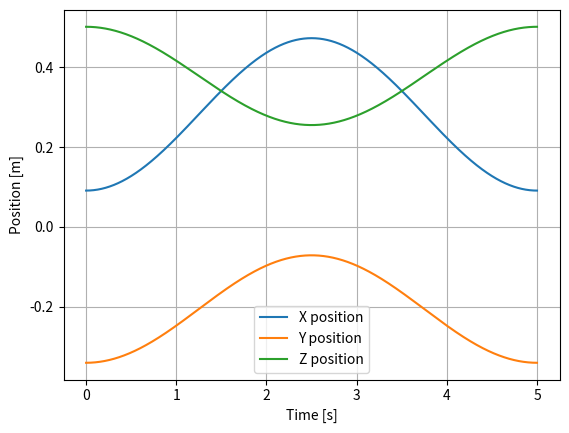
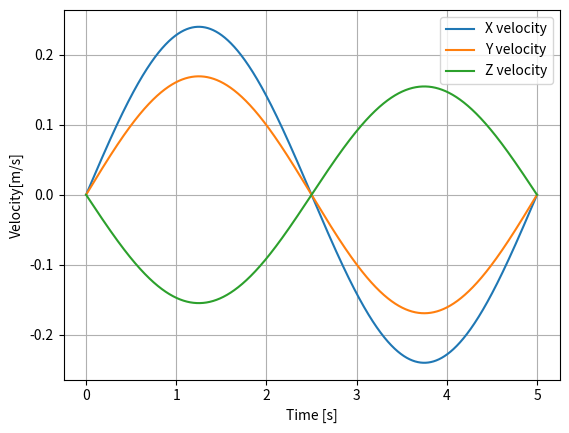
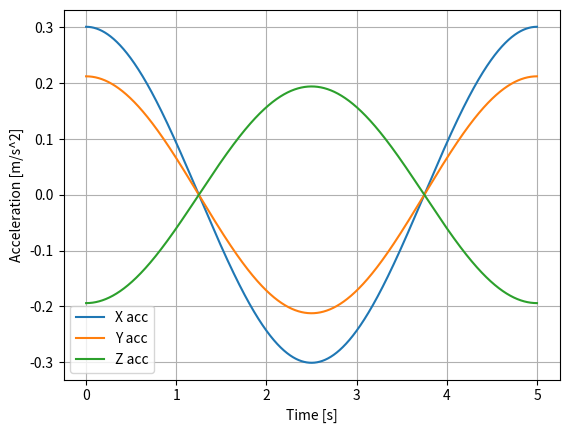

Write the Python code that produced these figures, in order.
import numpy as np
import time
import matplotlib.pyplot as plt

class PathPlanSine(object):
    def __init__(self, pose_init, pose_desired, total_time):
        self.position_init = pose_init[:3]
        self.position_des = pose_desired[:3]
        self.tfinal = total_time

    def trajectory_planning(self, t):
        X_init, Y_init, Z_init = self.position_init
        X_final, Y_final, Z_final = self.position_des

        x_traj = 0.5 * (X_final - X_init) * (1 - np.cos(2 * np.pi * t / self.tfinal)) + X_init
        y_traj = 0.5 * (Y_final - Y_init) * (1 - np.cos(2 * np.pi * t / self.tfinal)) + Y_init
        z_traj = 0.5 * (Z_final - Z_init) * (1 - np.cos(2 * np.pi * t / self.tfinal)) + Z_init
        position = np.array([x_traj, y_traj, z_traj])

        vx = 0.5 * (X_final - X_init) * (2 * np.pi / self.tfinal) * np.sin(2 * np.pi * t / self.tfinal)
        vy = 0.5 * (Y_final - Y_init) * (2 * np.pi / self.tfinal) * np.sin(2 * np.pi * t / self.tfinal)
        vz = 0.5 * (Z_final - Z_init) * (2 * np.pi / self.tfinal) * np.sin(2 * np.pi * t / self.tfinal)
        velocity = np.array([vx, vy, vz])

        ax = 0.5 * (X_final - X_init) * (2 * np.pi / self.tfinal) ** 2 * np.cos(2 * np.pi * t / self.tfinal)
        ay = 0.5 * (Y_final - Y_init) * (2 * np.pi / self.tfinal) ** 2 * np.cos(2 * np.pi * t / self.tfinal)
        az = 0.5 * (Z_final - Z_init) * (2 * np.pi / self.tfinal) ** 2 * np.cos(2 * np.pi * t / self.tfinal)
        acceleration = np.array([ax, ay, az])

        return [position, velocity, acceleration]

if __name__ == "__main__":
    pose_init = np.array([0.091, -0.34, 0.501])
    pose_des = np.array([0.4725, -0.071, 0.255])
    tfinal = 5

    trajectory = PathPlanSine(pose_init, pose_des, tfinal)

    posx, posy, posz = [], [], []
    v_x, v_y, v_z = [], [], []
    a_x, a_y, a_z = [], [], []
    time_range = []

    t_start = time.time()
    while time.time() - t_start < tfinal:
        t_current = time.time() - t_start
        [position, velocity, acceleration] = trajectory.trajectory_planning(t_current)

        posx.append(position[0])
        posy.append(position[1])
        posz.append(position[2])

        v_x.append(velocity[0])
        v_y.append(velocity[1])
        v_z.append(velocity[2])

        a_x.append(acceleration[0])
        a_y.append(acceleration[1])
        a_z.append(acceleration[2])

        time_range.append(t_current)

    # Plotear con pyplot
    plt.figure()
    plt.plot(time_range, posx, label='X position')
    plt.plot(time_range, posy, label='Y position')
    plt.plot(time_range, posz, label='Z position')
    plt.legend()
    plt.grid()
    plt.ylabel('Position [m]')
    plt.xlabel('Time [s]')

    plt.figure()
    plt.plot(time_range, v_x, label='X velocity')
    plt.plot(time_range, v_y, label='Y velocity')
    plt.plot(time_range, v_z, label='Z velocity')
    plt.legend()
    plt.grid()
    plt.ylabel('Velocity[m/s]')
    plt.xlabel('Time [s]')

    plt.figure()
    plt.plot(time_range, a_x, label='X acc')
    plt.plot(time_range, a_y, label='Y acc')
    plt.plot(time_range, a_z, label='Z acc')
    plt.legend()
    plt.grid()
    plt.ylabel('Acceleration [m/s^2]')
    plt.xlabel('Time [s]')
    plt.show()
